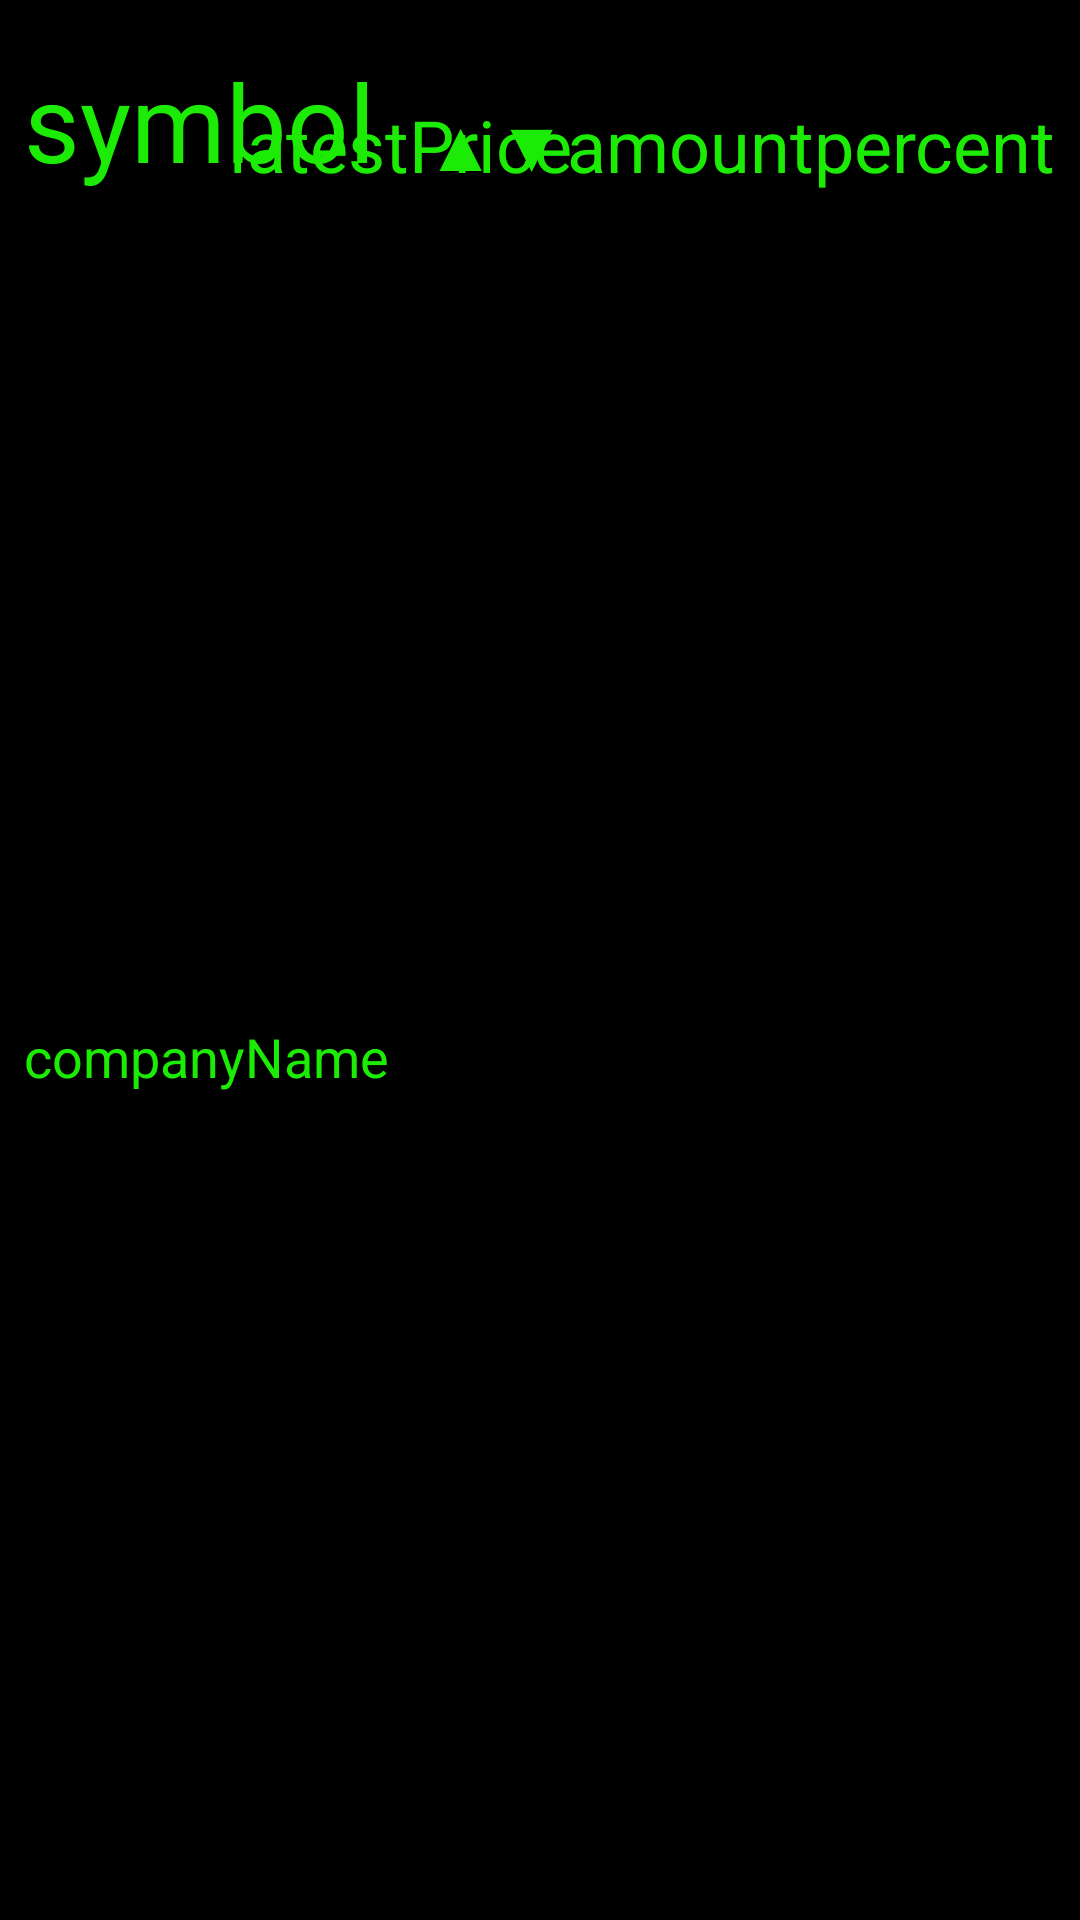

Write the Android layout XML for this screen, with the resource values it uses.
<!-- AndroidManifest.xml: application theme Theme.StockWatchApp -->
<!-- res/layout/stock_list_row.xml -->
<?xml version="1.0" encoding="utf-8"?>
<androidx.constraintlayout.widget.ConstraintLayout xmlns:android="http://schemas.android.com/apk/res/android"
    xmlns:app="http://schemas.android.com/apk/res-auto"
    xmlns:tools="http://schemas.android.com/tools"
    android:layout_width="match_parent"
    android:layout_height="wrap_content"
    android:background="#000000"
    android:clickable="true"
    android:focusable="true"
    android:orientation="vertical"
    android:paddingTop="8dp"
    android:paddingBottom="8dp">

    <TextView
        android:id="@+id/symbol"
        android:layout_width="wrap_content"
        android:layout_height="wrap_content"
        android:layout_marginStart="8dp"
        android:layout_marginLeft="8dp"
        android:layout_marginTop="8dp"
        android:text="@string/symbol"
        android:textColor="#1CEC05"
        android:textSize="36sp"
        app:layout_constraintStart_toStartOf="parent"
        app:layout_constraintTop_toTopOf="parent" />

    <TextView
        android:id="@+id/priceChangeAmount"
        android:layout_width="wrap_content"
        android:layout_height="wrap_content"
        android:text="@string/amount"
        android:textColor="#1CEC05"
        android:textSize="24sp"
        app:layout_constraintBottom_toBottomOf="@+id/symbol"
        app:layout_constraintEnd_toStartOf="@+id/priceChangePercentage" />

    <TextView
        android:id="@+id/priceChangePercentage"
        android:layout_width="wrap_content"
        android:layout_height="wrap_content"
        android:layout_marginEnd="8dp"
        android:layout_marginRight="8dp"
        android:text="@string/percent"
        android:textColor="#1CEC05"
        android:textSize="24sp"
        app:layout_constraintBottom_toBottomOf="@+id/symbol"
        app:layout_constraintEnd_toEndOf="parent" />

    <TextView
        android:id="@+id/priceChangeDirection"
        android:layout_width="wrap_content"
        android:layout_height="wrap_content"
        android:text="@string/priceChangeDirection"
        android:textColor="#1CEC05"
        android:textSize="24sp"
        app:layout_constraintBottom_toBottomOf="@+id/symbol"
        app:layout_constraintEnd_toStartOf="@+id/priceChangeAmount" />

    <TextView
        android:id="@+id/latestTradePrice"
        android:layout_width="wrap_content"
        android:layout_height="wrap_content"
        android:text="@string/latestprice"
        android:textColor="#1CEC05"
        android:textSize="24sp"
        app:layout_constraintBottom_toBottomOf="@+id/symbol"
        app:layout_constraintEnd_toStartOf="@+id/priceChangeDirection"
        app:layout_constraintStart_toEndOf="@+id/symbol" />

    <TextView
        android:id="@+id/companyName"
        android:layout_width="wrap_content"
        android:layout_height="wrap_content"
        android:layout_marginTop="8dp"
        android:text="@string/companyname"
        android:textColor="#1CEC05"
        android:textSize="18sp"
        app:layout_constraintBottom_toBottomOf="parent"
        app:layout_constraintStart_toStartOf="@+id/symbol"
        app:layout_constraintTop_toBottomOf="@+id/symbol" />

</androidx.constraintlayout.widget.ConstraintLayout>
<!-- resources referenced by this layout -->
<resources>
  <string name="amount">amount</string>
  <string name="companyname">companyName</string>
  <string name="latestprice">latestPrice</string>
  <string name="percent">percent</string>
  <string name="priceChangeDirection">▲▼</string>
  <string name="symbol">symbol</string>
  <style name="Theme.StockWatchApp" parent="Theme.MaterialComponents.DayNight.DarkActionBar">
          
          <item name="colorPrimary">@color/purple_500</item>
          <item name="colorPrimaryVariant">@color/purple_700</item>
          <item name="colorOnPrimary">@color/white</item>
          
          <item name="colorSecondary">@color/teal_200</item>
          <item name="colorSecondaryVariant">@color/teal_700</item>
          <item name="colorOnSecondary">@color/black</item>
          
          <item name="android:statusBarColor" tools:targetApi="l">?attr/colorPrimaryVariant</item>
          
      </style>
  <!-- not gathered from this repository: default colours our renderer supplied (Android Studio template values) -->
  <color name="purple_500">#FF6200EE</color>
  <color name="purple_700">#FF3700B3</color>
  <color name="teal_200">#FF03DAC5</color>
  <color name="teal_700">#FF018786</color>
  <color name="black">#FF000000</color>
  <color name="white">#FFFFFFFF</color>
</resources>
